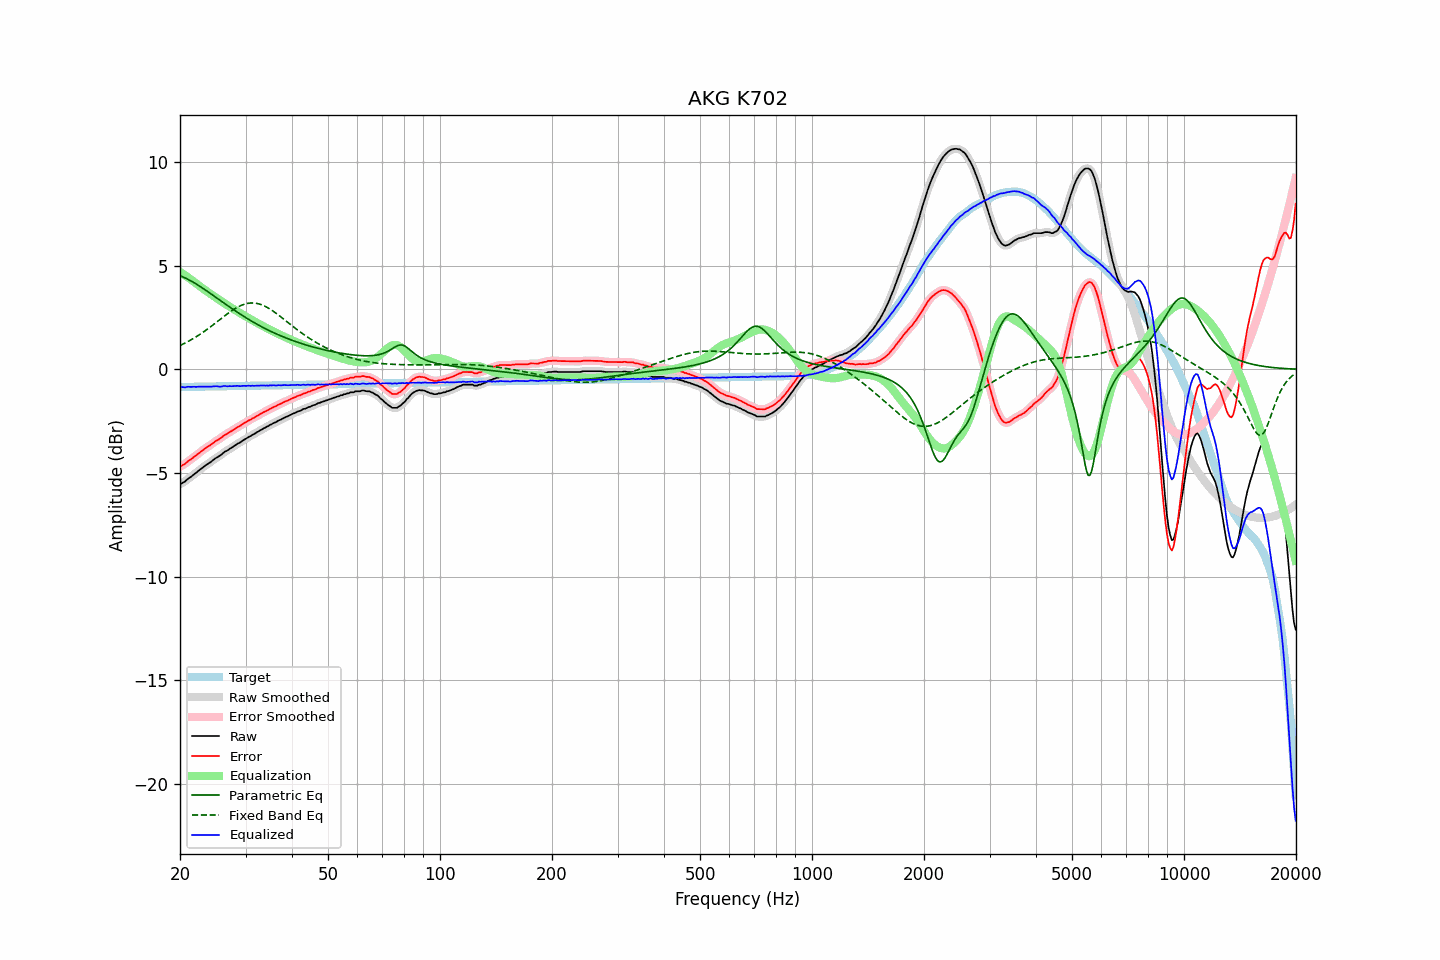

Source data for this figure (header and first rows):
frequency, raw, error, smoothed, error_smoothed, equalization, parametric_eq, fixed_band_eq, equalized_raw, equalized_smoothed, target
20.00, -5.54, -4.68, -5.54, -4.69, 4.70, 4.52, 1.15, -0.84, -0.84, -0.85
20.20, -5.51, -4.65, -5.50, -4.65, 4.65, 4.49, 1.19, -0.86, -0.85, -0.85
20.40, -5.46, -4.61, -5.46, -4.61, 4.60, 4.45, 1.23, -0.86, -0.86, -0.85
20.61, -5.42, -4.57, -5.41, -4.56, 4.55, 4.42, 1.26, -0.87, -0.86, -0.85
20.81, -5.35, -4.50, -5.35, -4.50, 4.49, 4.38, 1.30, -0.85, -0.85, -0.85
21.02, -5.28, -4.43, -5.29, -4.44, 4.44, 4.34, 1.35, -0.84, -0.85, -0.85
21.23, -5.23, -4.38, -5.22, -4.38, 4.38, 4.30, 1.39, -0.84, -0.84, -0.84
21.44, -5.18, -4.33, -5.17, -4.32, 4.33, 4.26, 1.43, -0.85, -0.84, -0.84
21.66, -5.11, -4.27, -5.11, -4.27, 4.27, 4.22, 1.48, -0.84, -0.84, -0.84
21.87, -5.05, -4.20, -5.05, -4.21, 4.21, 4.17, 1.52, -0.84, -0.84, -0.84
22.09, -5.00, -4.16, -4.99, -4.15, 4.15, 4.12, 1.57, -0.85, -0.84, -0.84
22.31, -4.93, -4.09, -4.93, -4.09, 4.09, 4.08, 1.62, -0.84, -0.84, -0.84
22.54, -4.87, -4.03, -4.87, -4.03, 4.03, 4.03, 1.67, -0.84, -0.84, -0.84
22.76, -4.81, -3.97, -4.81, -3.97, 3.97, 3.98, 1.72, -0.83, -0.83, -0.83
22.99, -4.75, -3.91, -4.75, -3.91, 3.91, 3.92, 1.77, -0.83, -0.83, -0.83
23.22, -4.69, -3.85, -4.69, -3.85, 3.86, 3.87, 1.83, -0.83, -0.83, -0.83
23.45, -4.63, -3.80, -4.63, -3.80, 3.80, 3.82, 1.88, -0.82, -0.83, -0.83
23.69, -4.58, -3.75, -4.58, -3.75, 3.75, 3.77, 1.94, -0.83, -0.83, -0.83
23.92, -4.53, -3.70, -4.53, -3.70, 3.69, 3.71, 2.00, -0.83, -0.83, -0.83
24.16, -4.48, -3.65, -4.47, -3.65, 3.64, 3.66, 2.05, -0.84, -0.83, -0.83
24.40, -4.42, -3.59, -4.42, -3.59, 3.59, 3.60, 2.11, -0.83, -0.83, -0.83
24.65, -4.36, -3.53, -4.36, -3.53, 3.54, 3.55, 2.17, -0.82, -0.82, -0.82
24.89, -4.30, -3.47, -4.30, -3.48, 3.48, 3.49, 2.23, -0.81, -0.82, -0.82
25.14, -4.25, -3.42, -4.25, -3.43, 3.43, 3.44, 2.29, -0.82, -0.82, -0.82
25.39, -4.21, -3.39, -4.20, -3.38, 3.38, 3.38, 2.35, -0.83, -0.83, -0.82
25.65, -4.16, -3.34, -4.15, -3.33, 3.32, 3.33, 2.41, -0.83, -0.83, -0.82
25.91, -4.10, -3.28, -4.09, -3.27, 3.27, 3.27, 2.47, -0.83, -0.82, -0.82
26.16, -4.03, -3.21, -4.03, -3.22, 3.22, 3.22, 2.53, -0.80, -0.81, -0.82
26.43, -3.97, -3.15, -3.98, -3.16, 3.17, 3.16, 2.59, -0.80, -0.81, -0.81
26.69, -3.94, -3.12, -3.93, -3.11, 3.12, 3.11, 2.65, -0.82, -0.81, -0.81
26.96, -3.89, -3.08, -3.88, -3.07, 3.07, 3.05, 2.71, -0.82, -0.81, -0.81
27.23, -3.83, -3.02, -3.84, -3.02, 3.02, 3.00, 2.77, -0.81, -0.81, -0.81
27.50, -3.79, -2.98, -3.78, -2.97, 2.97, 2.95, 2.82, -0.81, -0.81, -0.81
27.77, -3.74, -2.93, -3.74, -2.93, 2.93, 2.90, 2.87, -0.81, -0.81, -0.81
28.05, -3.69, -2.88, -3.68, -2.88, 2.88, 2.84, 2.92, -0.81, -0.81, -0.81
28.33, -3.64, -2.83, -3.63, -2.83, 2.83, 2.79, 2.97, -0.80, -0.80, -0.80
28.62, -3.58, -2.77, -3.59, -2.78, 2.78, 2.74, 3.01, -0.79, -0.80, -0.80
28.90, -3.55, -2.74, -3.54, -2.74, 2.74, 2.69, 3.05, -0.81, -0.80, -0.80
29.19, -3.50, -2.70, -3.49, -2.69, 2.69, 2.64, 3.09, -0.81, -0.80, -0.80
29.48, -3.44, -2.64, -3.44, -2.64, 2.64, 2.59, 3.12, -0.80, -0.80, -0.80
29.78, -3.39, -2.59, -3.39, -2.59, 2.59, 2.54, 3.14, -0.79, -0.80, -0.80
30.08, -3.35, -2.55, -3.34, -2.54, 2.55, 2.49, 3.17, -0.80, -0.79, -0.80
30.38, -3.30, -2.50, -3.30, -2.50, 2.50, 2.45, 3.18, -0.79, -0.79, -0.80
30.68, -3.25, -2.45, -3.25, -2.46, 2.46, 2.40, 3.20, -0.79, -0.79, -0.79
30.99, -3.22, -2.42, -3.21, -2.42, 2.42, 2.35, 3.20, -0.80, -0.79, -0.79
31.30, -3.16, -2.37, -3.17, -2.37, 2.37, 2.31, 3.21, -0.78, -0.79, -0.79
31.61, -3.13, -2.34, -3.12, -2.33, 2.33, 2.26, 3.20, -0.80, -0.79, -0.79
31.93, -3.08, -2.29, -3.08, -2.29, 2.29, 2.22, 3.19, -0.79, -0.79, -0.79
32.24, -3.03, -2.24, -3.03, -2.24, 2.24, 2.18, 3.18, -0.78, -0.79, -0.79
32.57, -2.99, -2.20, -2.98, -2.20, 2.20, 2.13, 3.16, -0.79, -0.78, -0.79
32.89, -2.94, -2.15, -2.94, -2.15, 2.16, 2.09, 3.14, -0.78, -0.78, -0.78
33.22, -2.90, -2.11, -2.89, -2.11, 2.11, 2.05, 3.11, -0.78, -0.78, -0.78
33.55, -2.85, -2.06, -2.85, -2.07, 2.07, 2.01, 3.08, -0.77, -0.78, -0.78
33.89, -2.82, -2.04, -2.81, -2.03, 2.03, 1.97, 3.04, -0.79, -0.78, -0.78
34.23, -2.77, -1.99, -2.77, -1.99, 1.99, 1.93, 3.00, -0.78, -0.78, -0.78
34.57, -2.74, -1.96, -2.73, -1.95, 1.95, 1.89, 2.96, -0.79, -0.78, -0.78
34.92, -2.68, -1.90, -2.68, -1.91, 1.91, 1.85, 2.91, -0.77, -0.77, -0.78
35.27, -2.65, -1.87, -2.64, -1.87, 1.87, 1.82, 2.86, -0.78, -0.77, -0.77
35.62, -2.60, -1.82, -2.60, -1.83, 1.83, 1.78, 2.81, -0.77, -0.77, -0.77
35.97, -2.57, -1.79, -2.57, -1.79, 1.79, 1.74, 2.75, -0.77, -0.77, -0.77
... 635 more rows
